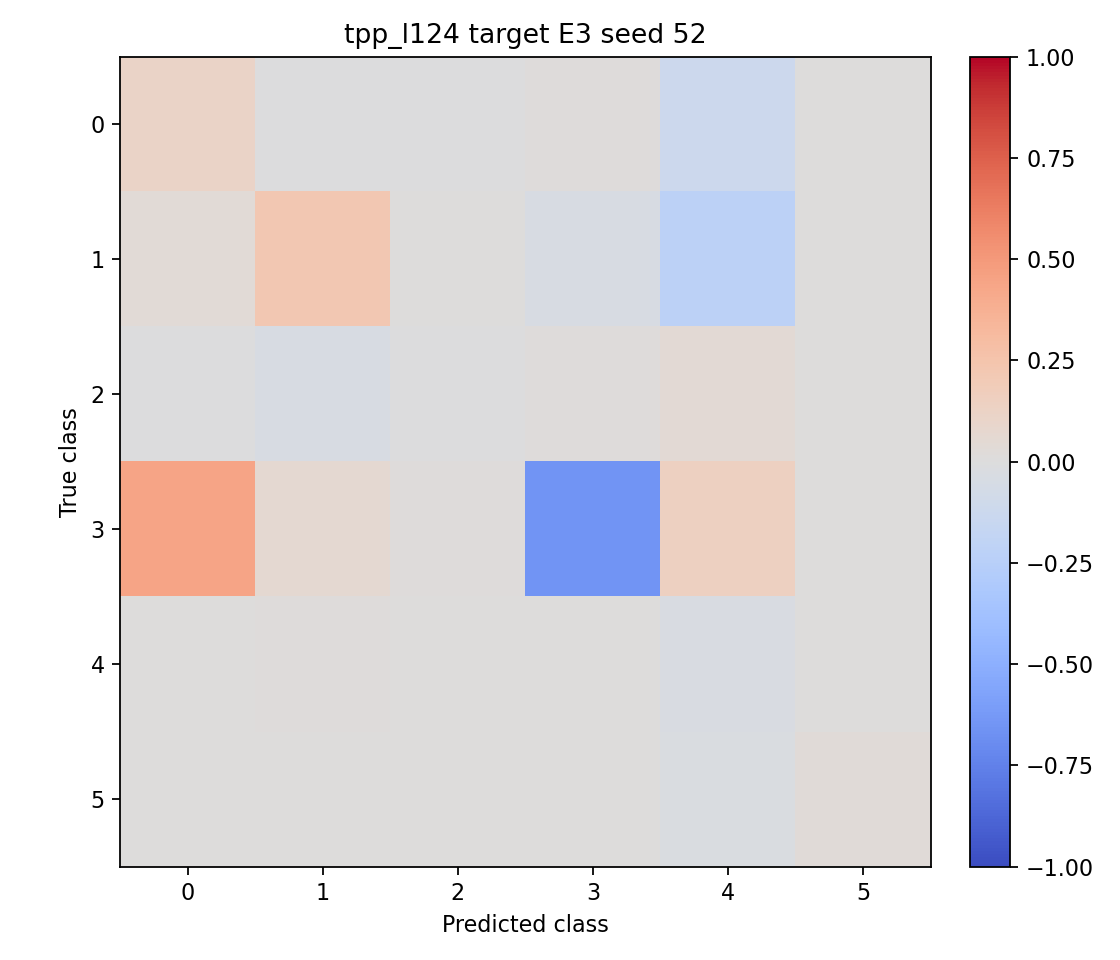

Source data for this figure (header and first rows):
0.110833, -0.000833, -0.000833, 0.008333, -0.117500, 0.000000
0.0375, 0.2225, 0.000000, -0.045, -0.22, 0.005000
-0.007500, -0.04, -0.007500, 0.01, 0.045, 0.000000
0.4375, 0.0575, 0.01, -0.65, 0.145, 0.000000
0.005000, 0.01, 0.005000, 0.007500, -0.0325, 0.005000
0.000000, 0.000000, 0.005000, 0.000000, -0.03, 0.025
